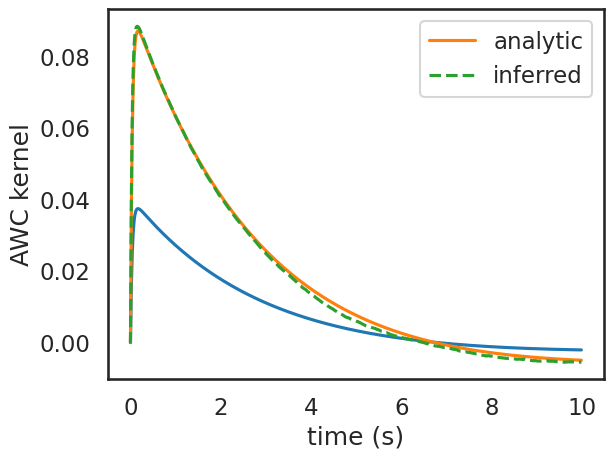

This figure's Python source:
#!/usr/bin/env python3
# -*- coding: utf-8 -*-
"""
Created on Tue Sep  3 11:10:15 2019

[redacted]
"""

import sys
import numpy as np
import matplotlib.pyplot as plt
import time
import math

import seaborn as sns
sns.set_style("white")
sns.set_context("talk")

# %%
def ODE_filter(stimuli, dt):
    """
    Input odor stimuli and output [Ca2+] signal after signal cascade in AWC neuron
    Kinetic parameters are from Kato's 2014 Neuron paper... additional nonlinearity and adaptation might be missing
    """
    ka = 1/2.99
    kf = 1/0.04
    ks = 1/10.88
    kas = 0.0024
    kaf = 1  #ralative value to kas...    
    ###time = 200  #sec
    ###dt = 0.01  #~10ms
    t = np.arange(0,len(stimuli))
    
    M = np.array([[-ka, 0, 0],[kaf, -kf, 0],[-kas, 0, -ks]])  #linear response matrix
    state = np.zeros((3,len(t)))  #all three states
    R = np.zeros(len(t))  #output
    
    for tt in range(0,len(t)-1):
        state[:,tt+1] = state[:,tt] + dt*(M @ state[:,tt]) + np.array([stimuli[tt],0,0])
        R[tt] = sum(state[1:,tt])
    return R

def GCaMP_LN(Ca2,dt):
    """
    Recive [Ca2+] and map to gCaMP activity
    Kernel and Hill function according to the original Tian 2009 nature paper
    """
    k = 1/0.4963  #decay exponent for GCaMP frin the original Tian 2009 Nature paper
    t = np.arange(0,len(Ca2))*dt
    Kgcamp = np.exp(-k*t)
    F = np.convolve(Ca2,Kgcamp,'same')
    ##### all the nonlinear parameters
    a = 1
    Fmin = -0.2
    p = 2.3  #Hill coefficient for GCaMP
    c = 0
    dFF = power_NL(F,a,Fmin,p,c)
    ##### Hill function way to go
    #Kd = 1  #dissociation constant(?)
    #dFF = F**n/(Kd**n+F**n)  #an actual Hill function (?)
    return dFF

def power_NL(F,a,Fmin,p,c):
    """
    Power-nonlinearity mentioned in the Kato paper
    """
    return a*(F-Fmin)**p + c

def inference_kernel(stim, R, win):
    """
    infer kerenl given stimulus and response time series
    """
    ## infer effective kernel
    X = np.zeros((len(stim)-win,win))  #design matrix
    #design matrix
    for xx in range(0,X.shape[0]):
        X[xx,:] = stim[xx:xx+win]
    #regression
    K_est = np.linalg.inv(X.T @ X) @ X.T @ R[win:]
    return K_est

# %% analytic solution for kernel
ka = 1/2.99
kf = 1/0.04
ks = 1/10.88
kas = 0.0024
kaf = 1  #ralative value to kas...
time = 10  #sec
dt = 0.01  #~10ms
tk = np.arange(0,time,dt)
Kt = kaf/(ka-kf)*np.exp(-kf*tk) - kas/(ka-ks)*np.exp(-ks*tk) + (kas/(ka-ks) - kaf/(ka-kf))*np.exp(-ka*tk)
plt.plot(tk,Kt)
plt.xlabel('time (s)')
plt.ylabel('Kernel')

# %% inference
## noise input
time = 500  #sec
dt = 0.01  #~10ms
t = np.arange(0,time,dt)## periodic input

f = 20  #frequency  (5Hz for 200ms flickering)
stim = np.cos(t*(2*np.pi)*f)*1 + 1*np.random.randn(len(t))

plt.plot(tk,Kt/np.linalg.norm(Kt),label='analytic')#/np.linalg.norm(Kt)
R = ODE_filter(stim, dt)
win = len(tk)
K_est = inference_kernel(stim,R,win)
tempK = np.flip(K_est)/np.linalg.norm(K_est)
#tempK = np.flip(K_est)
plt.plot(tk, tempK, '--',label='inferred')
plt.xlabel('time (s)')
plt.ylabel('AWC kernel')
plt.legend()
